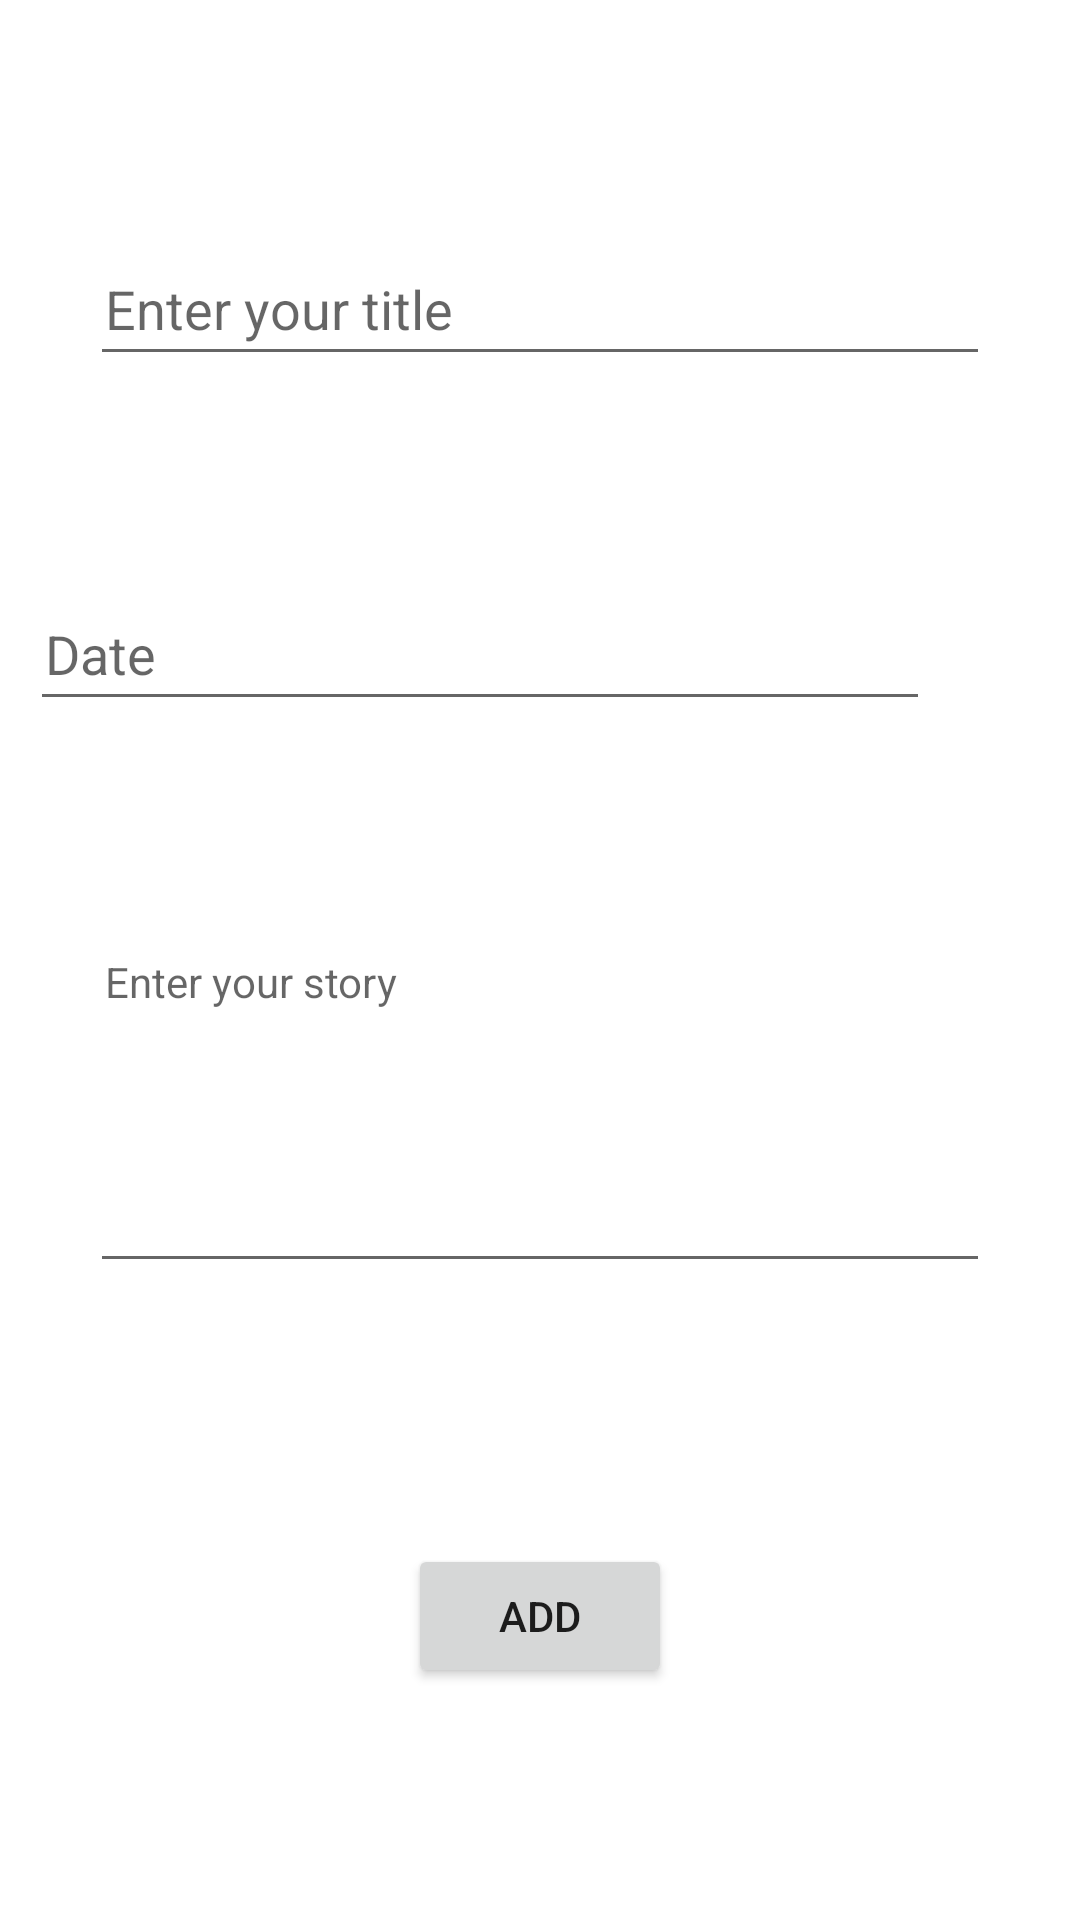

Reconstruct the res/layout file that produces this screen, plus the resources it refers to.
<!-- AndroidManifest.xml: application theme Theme.MiJournal -->
<!-- res/layout/add_dialogue.xml -->
<?xml version="1.0" encoding="utf-8"?>
<androidx.constraintlayout.widget.ConstraintLayout xmlns:android="http://schemas.android.com/apk/res/android"
    xmlns:app="http://schemas.android.com/apk/res-auto"
    xmlns:tools="http://schemas.android.com/tools"
    android:layout_width="wrap_content"
    android:layout_height="wrap_content"
    android:background="@drawable/schedbg"
    android:padding="10dp">

    <EditText
        android:id="@+id/etAddTitle"
        android:layout_width="300dp"
        android:layout_height="48dp"
        android:autofillHints=""
        android:ems="10"
        android:hint="@string/enter_your_title"
        android:inputType="textPersonName"
        android:paddingStart="5dp"
        android:paddingEnd="5dp"
        app:layout_constraintBottom_toTopOf="@+id/etAddDate"
        app:layout_constraintEnd_toEndOf="parent"
        app:layout_constraintHorizontal_bias="0.5"
        app:layout_constraintStart_toStartOf="parent"
        app:layout_constraintTop_toTopOf="parent" />

    <EditText
        android:id="@+id/etAddStory"
        android:layout_width="300dp"
        android:layout_height="120dp"
        android:autofillHints=""
        android:ellipsize="none"
        android:ems="10"
        android:gravity="top|start"
        android:hint="@string/enter_your_story"
        android:inputType="textMultiLine"
        android:lines="5"
        android:paddingStart="5dp"
        android:paddingEnd="5dp"
        android:scrollbars="vertical"
        android:textSize="14sp"
        app:layout_constraintBottom_toTopOf="@+id/btnAddDiary"
        app:layout_constraintEnd_toEndOf="parent"
        app:layout_constraintHorizontal_bias="0.5"
        app:layout_constraintStart_toStartOf="parent"
        app:layout_constraintTop_toBottomOf="@+id/etAddDate" />

    <Button
        android:id="@+id/btnAddDiary"
        android:layout_width="wrap_content"
        android:layout_height="wrap_content"
        android:layout_marginTop="20dp"
        android:text="@string/add"
        app:layout_constraintBottom_toBottomOf="parent"
        app:layout_constraintEnd_toEndOf="parent"
        app:layout_constraintHorizontal_bias="0.5"
        app:layout_constraintStart_toStartOf="parent"
        app:layout_constraintTop_toBottomOf="@+id/etAddStory" />

    <EditText
        android:id="@+id/etAddDate"
        android:layout_width="300dp"
        android:layout_height="48dp"
        android:autofillHints=""
        android:ems="10"
        android:hint="@string/date"
        android:inputType="date"
        android:paddingStart="5dp"
        android:paddingEnd="5dp"
        app:layout_constraintBottom_toTopOf="@+id/etAddStory"
        app:layout_constraintStart_toStartOf="parent"
        app:layout_constraintTop_toBottomOf="@+id/etAddTitle" />

</androidx.constraintlayout.widget.ConstraintLayout>
<!-- resources referenced by this layout -->
<resources>
  <string name="add">add</string>
  <string name="date">Date</string>
  <string name="enter_your_story">Enter your story</string>
  <string name="enter_your_title">Enter your title</string>
  <style name="Theme.MiJournal" parent="Theme.MaterialComponents.DayNight.NoActionBar">
          
          <item name="colorPrimary">@color/purple_500</item>
          <item name="colorPrimaryVariant">@color/purple_700</item>
          <item name="colorOnPrimary">@color/white</item>
          
          <item name="colorSecondary">@color/teal_200</item>
          <item name="colorSecondaryVariant">@color/teal_700</item>
          <item name="colorOnSecondary">@color/black</item>
          
          <item name="android:statusBarColor">?attr/colorPrimaryVariant</item>
          
      </style>
  <!-- not gathered from this repository: default colours our renderer supplied (Android Studio template values) -->
  <color name="purple_500">#FF6200EE</color>
  <color name="purple_700">#FF3700B3</color>
  <color name="teal_200">#FF03DAC5</color>
  <color name="teal_700">#FF018786</color>
  <color name="black">#FF000000</color>
  <color name="white">#FFFFFFFF</color>
</resources>
